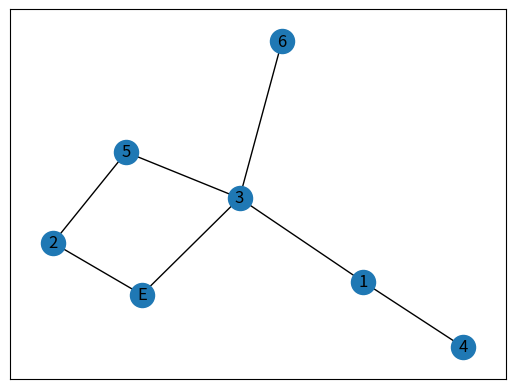

Recreate this plot in Python.
import random
import networkx
import matplotlib.pyplot as plt


def distribution(d):
    s = 0
    lst = []
    for key, val in d.items():
        s += val
        lst.append((key, s))
    r = random.uniform(0, s)
    for key, val in lst:
        if r < val:
            return key
    return key


class Dungeon:

    def __init__(self, num_rooms=None):
        num_rooms = num_rooms or (7, 14)
        if isinstance(num_rooms, (list, tuple)):
            self.num_rooms = random.randint(*num_rooms)
        else:
            self.num_rooms = num_rooms
        self.labels = {}
        self.graph = None
        while not self.fully_connected():
            self.create()

    def create(self):
        self.graph = networkx.Graph()
        self.labels[0] = 'E'
        self.graph.add_node(0)
        for i in range(1, self.num_rooms):
            self.graph.add_node(i)
            self.labels[i] = '{}'.format(i)
        self.edges = set()
        self.secret_edges = set()
        rooms = list(range(self.num_rooms))
        for i in range(self.num_rooms):
            num = distribution({1: 85, 2: 14, 3: 1})
            choices = rooms[:]
            choices.remove(i)
            for j in range(num):
                if not choices:
                    break
                e = random.choice(choices)
                choices.remove(e)
                edge = tuple(sorted([i, e]))
                if edge in self.edges:
                    continue
                self.edges.add(edge)
                if random.uniform(0, 1) < 0.05:
                    print('SECRET {} to {}'.format(*edge))
                    self.secret_edges.add(edge)
                print('connecting {} to {}'.format(*edge))
                self.graph.add_edge(*edge)

    def fully_connected(self):
        if self.graph is None:
            return False
        for i in range(1, self.num_rooms):
            try:
                path = networkx.shortest_path_length(
                    self.graph, source=0, target=i,
                )
            except networkx.NetworkXNoPath:
                print('Graph isnt fully connected! Regenerating.')
                return False
        return True

    def save(self, path='out.png'):
        import networkx
        import matplotlib.pyplot as plt
        pos = networkx.spring_layout(self.graph, iterations=500)
        # pos = networkx.spectral_layout(self.graph)
        # pos = networkx.shell_layout(self.graph)
        # pos = networkx.fruchterman_reingold_layout(self.graph)
        nodelist = list(range(self.num_rooms))
        networkx.draw_networkx_nodes(self.graph, pos, nodelist=nodelist)
        edgelist = sorted(self.edges - self.secret_edges)
        secret = sorted(self.secret_edges)
        networkx.draw_networkx_edges(self.graph, pos, edgelist=edgelist,
                                     edge_color='k')
        networkx.draw_networkx_edges(self.graph, pos, edgelist=secret,
                                     edge_color='r')
        networkx.draw_networkx_labels(self.graph, pos, self.labels)
        plt.savefig(path)


def main():
    import argparse
    parser = argparse.ArgumentParser()
    parser.add_argument('--rooms', '-r', type=int, default=None)
    parser.add_argument('--output', '-o', default='out.png')
    args = parser.parse_args()
    dung = Dungeon(num_rooms=args.rooms)
    dung.save(path=args.output)


if __name__ == '__main__':
    main()
